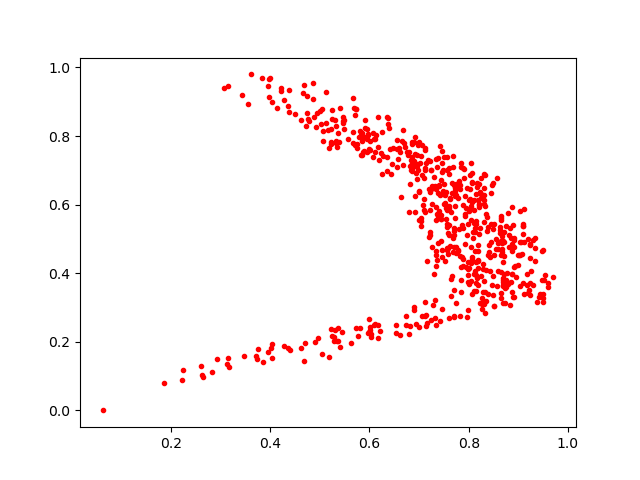

The table this chart was drawn from, first rows:
0.9115115, 0.58700264
0.9497, 0.3275
0.7625, 0.4794
0.7448, 0.4929
0.8398, 0.4524
0.7961, 0.6482
0.7082, 0.5995
0.8706, 0.4505
0.6666, 0.7141
0.8221, 0.5326
0.4933, 0.8684
0.5993, 0.2663
0.5237, 0.2175
0.8462, 0.6567
0.5989, 0.2288
0.7539, 0.6379
0.5413, 0.8815
0.4965, 0.2105
0.5621, 0.1965
0.5288, 0.202
0.7555, 0.7389
0.5837, 0.7988
0.832, 0.5948
0.7665, 0.6617
0.7375, 0.7364
0.6999, 0.7839
0.8695, 0.3846
0.3061, 0.9407
0.4207, 0.9387
0.478, 0.8452
0.7781, 0.466
0.8564, 0.3616
0.5324, 0.7811
0.8687, 0.3791
0.8651, 0.5611
0.5029, 0.8352
0.8765, 0.4016
0.6532, 0.2256
0.6971, 0.7018
0.8873, 0.4866
0.7582, 0.5394
0.8038, 0.4775
0.8605, 0.4898
0.7705, 0.5122
0.2925, 0.1494
0.513, 0.9273
0.9078, 0.4563
0.6088, 0.7918
0.7377, 0.4888
0.81, 0.3972
0.9228, 0.3367
0.7334, 0.7331
0.8912, 0.5023
0.7753, 0.3133
0.7569, 0.5434
0.7605, 0.6893
0.8198, 0.5143
0.8799, 0.5746
0.8511, 0.3047
0.7795, 0.6703
0.9525, 0.3799
... 563 more rows
